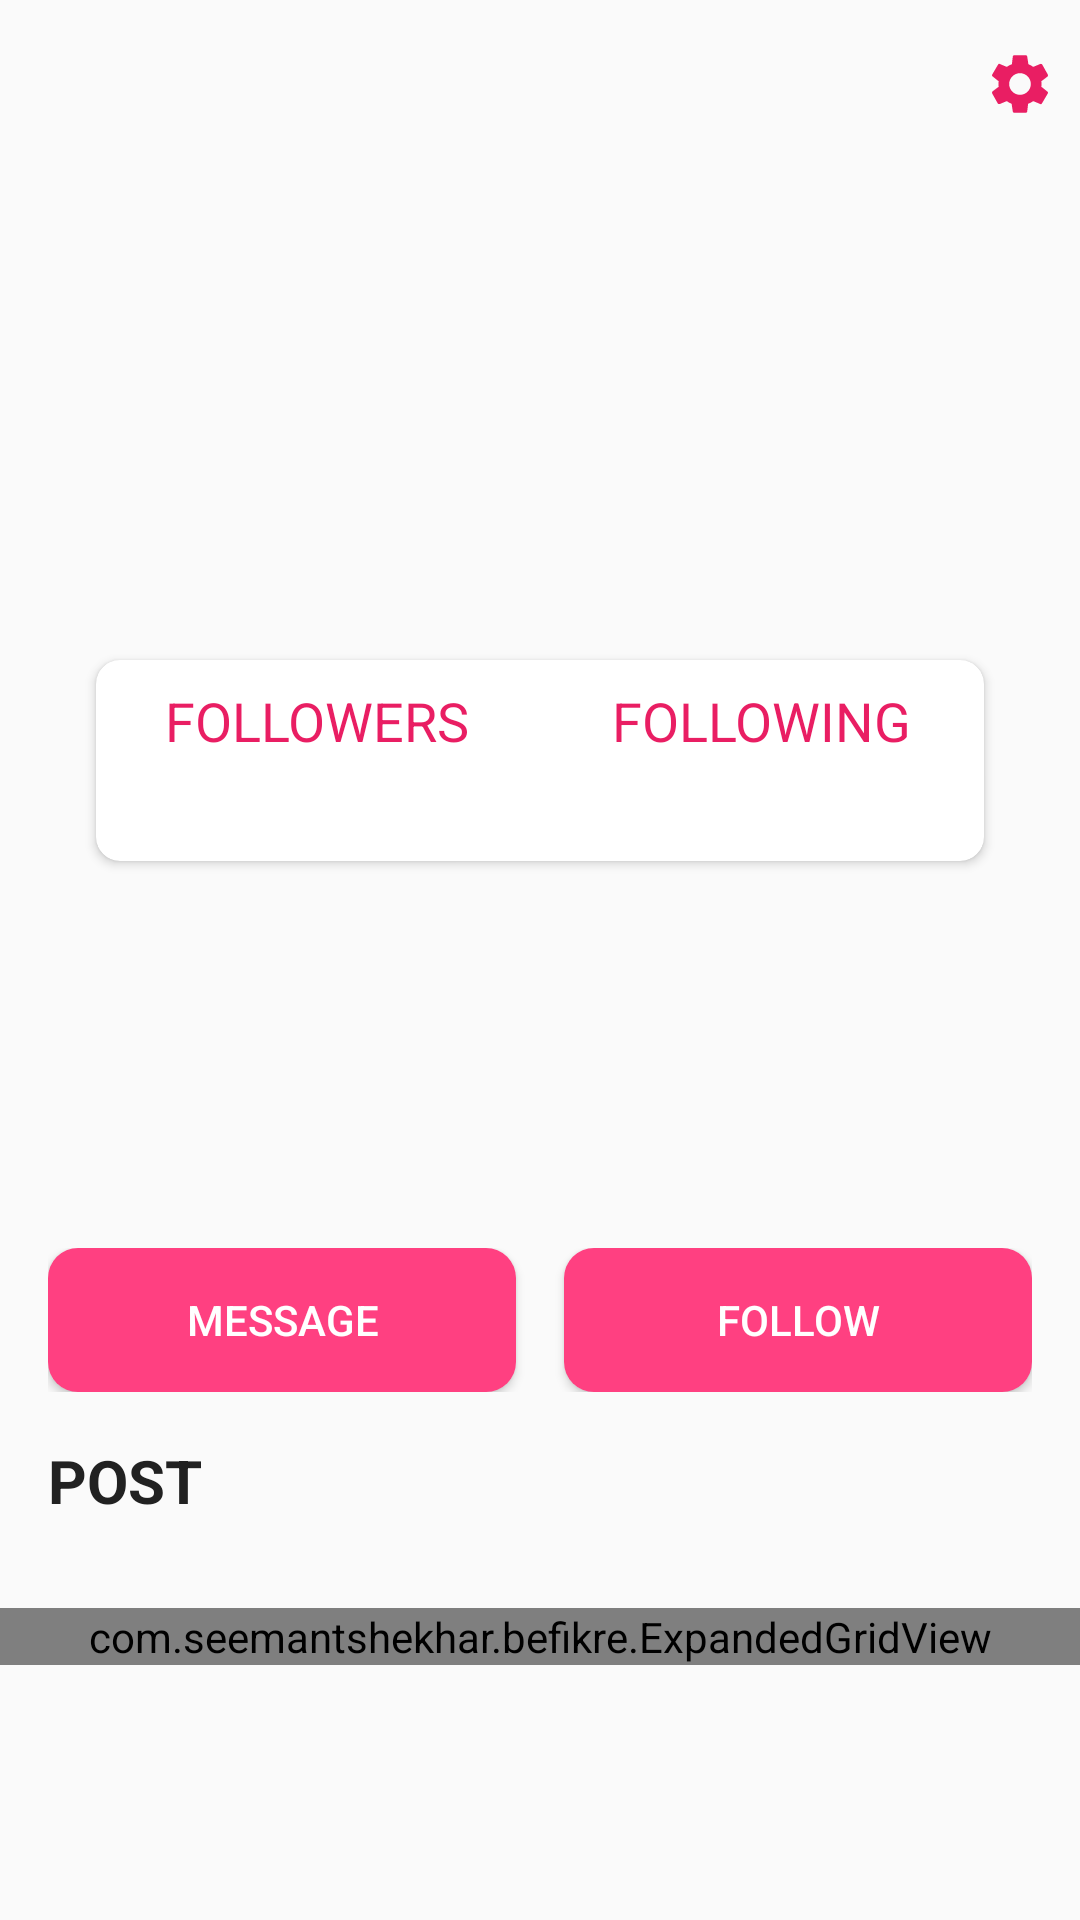

Here is an Android app screen rendered from its layout file. Give the layout XML and the strings, colors and styles it references.
<!-- AndroidManifest.xml: application theme AppTheme -->
<!-- res/layout/fragment_profile.xml -->
<?xml version="1.0" encoding="utf-8"?>
<android.support.v4.widget.NestedScrollView xmlns:android="http://schemas.android.com/apk/res/android"
    xmlns:app="http://schemas.android.com/apk/res-auto"
    xmlns:tools="http://schemas.android.com/tools"
    android:layout_width="match_parent"
    android:layout_height="match_parent"
    android:scrollbars="vertical"
    android:fillViewport="true"
    tools:context=".Fragment.ProfileFragment">

    <android.support.constraint.ConstraintLayout
        android:layout_width="match_parent"
        android:layout_height="wrap_content">
    <ImageView
        android:id="@+id/image_profile_profile"
        android:layout_width="match_parent"
        android:layout_height="250dp"
        android:scaleType="centerCrop"
        android:src="@drawable/ic_person"
        app:layout_constraintTop_toTopOf="parent" />

    <ImageButton
        android:id="@+id/back_btn_profile"
        android:layout_width="wrap_content"
        android:layout_height="wrap_content"
        android:layout_marginStart="16dp"
        android:layout_marginTop="16dp"
        android:background="@null"
        android:src="@drawable/ic_arrow_back_white"
        app:layout_constraintStart_toStartOf="parent"
        app:layout_constraintTop_toTopOf="parent" />

        <ImageButton
            android:id="@+id/settings_btn_profile"
            android:layout_width="wrap_content"
            android:layout_height="wrap_content"
            android:layout_marginTop="16dp"
            android:layout_marginEnd="8dp"
            android:background="@null"
            android:src="@drawable/ic_settings"
            app:layout_constraintEnd_toEndOf="parent"
            app:layout_constraintTop_toTopOf="parent" />


    <android.support.v7.widget.CardView
        android:id="@+id/cardView"
        android:layout_width="0dp"
        android:layout_height="wrap_content"
        android:layout_marginStart="32dp"
        android:layout_marginTop="220dp"
        android:layout_marginEnd="32dp"
        app:cardCornerRadius="8dp"
        app:layout_constraintEnd_toEndOf="parent"
        app:layout_constraintStart_toStartOf="parent"
        app:layout_constraintTop_toTopOf="parent">

        <LinearLayout
            android:layout_width="match_parent"
            android:layout_height="match_parent"
            android:layout_marginTop="8dp"
            android:orientation="horizontal"
            android:weightSum="2">

            <LinearLayout
                android:layout_width="0dp"
                android:layout_height="match_parent"
                android:layout_weight="1"
                android:gravity="center"
                android:orientation="vertical">

                <TextView
                    android:layout_width="wrap_content"
                    android:layout_height="wrap_content"
                    android:layout_marginBottom="-16dp"
                    android:text="@string/followers"
                    android:textColor="@color/primary"
                    android:textSize="18sp" />

                <TextView
                    android:id="@+id/followers_profile"
                    android:layout_width="wrap_content"
                    android:layout_height="wrap_content"
                    android:paddingTop="10dp"
                    android:textColor="@color/secondary_text"
                    android:textSize="30sp"
                    android:textStyle="bold"
                    tools:text="120" />

            </LinearLayout>


            <LinearLayout
                android:layout_width="0dp"
                android:layout_height="match_parent"
                android:layout_weight="1"
                android:gravity="center"
                android:orientation="vertical">

                <TextView
                    android:layout_width="wrap_content"
                    android:layout_height="wrap_content"
                    android:layout_marginBottom="-16sp"
                    android:text="@string/following"
                    android:textAllCaps="true"
                    android:textColor="@color/primary"
                    android:textSize="18sp" />

                <TextView
                    android:id="@+id/following_profile"
                    android:layout_width="wrap_content"
                    android:layout_height="wrap_content"
                    android:paddingTop="10dp"
                    android:textColor="@color/secondary_text"
                    android:textSize="30sp"
                    android:textStyle="bold"
                    tools:text="125" />

            </LinearLayout>

        </LinearLayout>

    </android.support.v7.widget.CardView>

    <TextView
        android:id="@+id/full_name_profile"
        android:layout_width="wrap_content"
        android:layout_height="wrap_content"
        android:layout_marginStart="16dp"
        android:layout_marginTop="16dp"
        android:textColor="@color/primary_text"
        android:textSize="24sp"
        android:textStyle="bold"
        app:layout_constraintStart_toStartOf="parent"
        app:layout_constraintTop_toBottomOf="@+id/cardView"
        tools:text="Hannah Baker" />

    <TextView
        android:id="@+id/username_profile"
        android:layout_width="wrap_content"
        android:layout_height="wrap_content"
        android:layout_marginStart="16dp"
        android:layout_marginTop="8dp"
        android:textColor="@color/secondary_text"
        app:layout_constraintStart_toStartOf="parent"
        app:layout_constraintTop_toBottomOf="@+id/full_name_profile"
        tools:text="\@hannahbaker_007" />

    <TextView
        android:id="@+id/bio_profile"
        android:layout_width="0dp"
        android:layout_height="wrap_content"
        android:layout_marginStart="16dp"
        android:layout_marginTop="16dp"
        android:layout_marginEnd="32dp"
        android:textColor="@color/secondary_text"
        android:textSize="16sp"
        app:layout_constraintEnd_toEndOf="parent"
        app:layout_constraintStart_toStartOf="parent"
        app:layout_constraintTop_toBottomOf="@+id/username_profile"
        tools:text="Hey, I am using Befikre app. It releases stress out from me  and keep me refreshed always." />

    <LinearLayout
        android:id="@+id/linearLayout"
        android:layout_width="0dp"
        android:layout_height="wrap_content"
        android:layout_marginStart="16dp"
        android:layout_marginTop="16dp"
        android:layout_marginEnd="16dp"

        android:orientation="horizontal"
        app:layout_constraintEnd_toEndOf="parent"
        app:layout_constraintStart_toStartOf="parent"
        app:layout_constraintTop_toBottomOf="@+id/bio_profile">

        <Button
            android:id="@+id/message_btn_profile"
            android:layout_width="wrap_content"
            android:layout_height="wrap_content"
            android:layout_marginEnd="8dp"
            android:layout_weight="1"
            android:background="@drawable/bg_follow_btn"
            android:text="@string/message"
            android:textColor="@color/icons" />

        <Button
            android:id="@+id/follow_btn_profile"
            android:layout_width="wrap_content"
            android:layout_height="wrap_content"
            android:layout_marginStart="8dp"
            android:layout_weight="1"
            android:background="@drawable/bg_follow_btn"
            android:text="@string/follow"
            android:textColor="@color/icons"
            android:textColorLink="@color/icons" />
    </LinearLayout>

    <TextView
        android:id="@+id/textView6"
        android:layout_width="wrap_content"
        android:layout_height="wrap_content"
        android:layout_marginStart="16dp"
        android:layout_marginTop="16dp"
        android:text="@string/post"
        android:textColor="@color/primary_text"
        android:textSize="20sp"
        android:textStyle="bold"
        app:layout_constraintStart_toStartOf="parent"
        app:layout_constraintTop_toBottomOf="@+id/linearLayout" />

    <TextView
        android:id="@+id/post_count_profile"
        android:layout_width="wrap_content"
        android:layout_height="wrap_content"
        android:layout_marginStart="4dp"
        android:textSize="18sp"
        app:layout_constraintBaseline_toBaselineOf="@+id/textView6"
        app:layout_constraintStart_toEndOf="@+id/textView6"
        tools:text="20" />


        <com.seemantshekhar.befikre.ExpandedGridView
            android:id="@+id/post_grid_profile"
            android:layout_width="match_parent"
            android:layout_height="wrap_content"
            android:gravity="center"
            android:horizontalSpacing="1dp"
            android:numColumns="3"
            android:stretchMode="columnWidth"
            android:verticalSpacing="1dp"
            app:layout_constraintBottom_toTopOf="@id/bottom_navigation"
            app:layout_constraintTop_toBottomOf="@+id/textView6" />
        <android.support.design.widget.BottomNavigationView
            android:id="@+id/bottom_navigation"
            android:layout_width="match_parent"
            android:layout_height="wrap_content"
            android:background="?android:attr/windowBackground"
            app:labelVisibilityMode="unlabeled"
            app:layout_constraintBottom_toBottomOf="parent"
            android:visibility="invisible"
            app:menu="@menu/bottom_navigation" />


</android.support.constraint.ConstraintLayout>
</android.support.v4.widget.NestedScrollView>
<!-- resources referenced by this layout -->
<resources>
  <color name="icons">#FFFFFF</color>
  <color name="primary">#E91E63</color>
  <color name="primary_text">#212121</color>
  <color name="secondary_text">#757575</color>
  <!-- drawable bg_follow_btn (drawable) -->
  <?xml version="1.0" encoding="utf-8"?>
  <selector xmlns:android="http://schemas.android.com/apk/res/android">
      <item android:state_pressed="false">
          <shape>
              <solid android:color="@color/accent" />
              <corners android:radius="10dp" />
  
          </shape>
      </item>
  
      <item android:state_pressed="true">
          <shape>
              <solid android:color="@color/primary_dark" />
              <corners android:radius="10dp" />
          </shape>
      </item>
  
  </selector>
  <!-- drawable ic_settings (drawable) -->
  <vector android:height="24dp" android:tint="#E91E63"
      android:viewportHeight="24" android:viewportWidth="24"
      android:width="24dp" xmlns:android="http://schemas.android.com/apk/res/android">
      <path android:fillColor="#FF000000" android:pathData="M19.1,12.9a2.8,2.8 0,0 0,0.1 -0.9,2.8 2.8,0 0,0 -0.1,-0.9l2.1,-1.6a0.7,0.7 0,0 0,0.1 -0.6L19.4,5.5a0.7,0.7 0,0 0,-0.6 -0.2l-2.4,1a6.5,6.5 0,0 0,-1.6 -0.9l-0.4,-2.6a0.5,0.5 0,0 0,-0.5 -0.4H10.1a0.5,0.5 0,0 0,-0.5 0.4L9.3,5.4a5.6,5.6 0,0 0,-1.7 0.9l-2.4,-1a0.4,0.4 0,0 0,-0.5 0.2l-2,3.4c-0.1,0.2 0,0.4 0.2,0.6l2,1.6a2.8,2.8 0,0 0,-0.1 0.9,2.8 2.8,0 0,0 0.1,0.9L2.8,14.5a0.7,0.7 0,0 0,-0.1 0.6l1.9,3.4a0.7,0.7 0,0 0,0.6 0.2l2.4,-1a6.5,6.5 0,0 0,1.6 0.9l0.4,2.6a0.5,0.5 0,0 0,0.5 0.4h3.8a0.5,0.5 0,0 0,0.5 -0.4l0.3,-2.6a5.6,5.6 0,0 0,1.7 -0.9l2.4,1a0.4,0.4 0,0 0,0.5 -0.2l2,-3.4c0.1,-0.2 0,-0.4 -0.2,-0.6ZM12,15.6A3.6,3.6 0,1 1,15.6 12,3.6 3.6,0 0,1 12,15.6Z"/>
  </vector>
  <string name="follow">Follow</string>
  <string name="followers">FOLLOWERS</string>
  <string name="following">Following</string>
  <string name="message">MESSAGE</string>
  <string name="post">POST</string>
  <style name="AppTheme" parent="Theme.AppCompat.Light.NoActionBar">
          
          <item name="colorPrimary">@color/primary</item>
          <item name="colorPrimaryDark">@color/primary_dark</item>
          <item name="colorAccent">@color/accent</item>
      </style>
  <color name="accent">#FF4081</color>
  <color name="primary_dark">#C2185B</color>
</resources>
